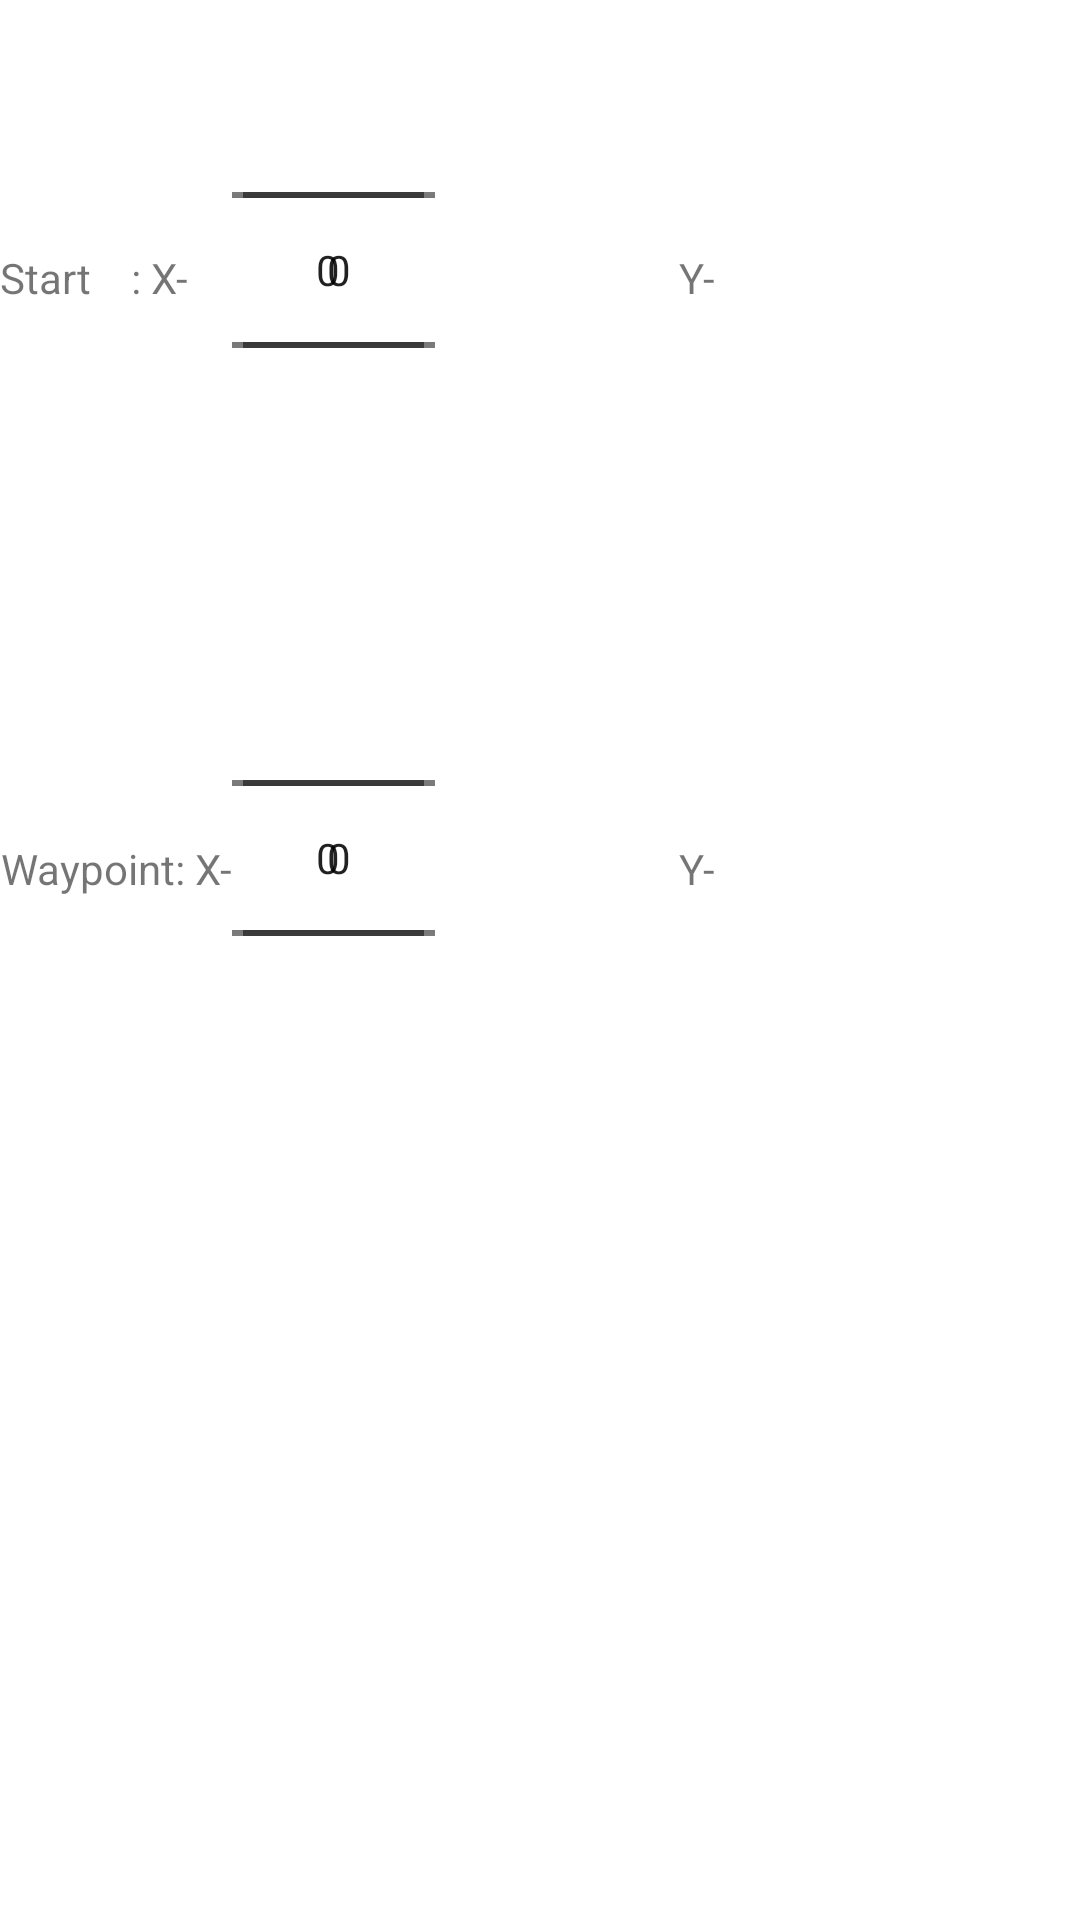

Layout XML and referenced resources for this Android screen:
<!-- AndroidManifest.xml: application theme AppTheme -->
<!-- res/layout/activity_set_coordinates.xml -->
<?xml version="1.0" encoding="utf-8"?>
<RelativeLayout xmlns:android="http://schemas.android.com/apk/res/android"
    android:orientation="vertical"
    android:layout_width="match_parent"
    android:layout_height="match_parent">

    
    
    <TextView
        android:id="@+id/label1"
        android:layout_width="wrap_content"
        android:layout_height="wrap_content"
        android:layout_alignParentStart="true"
        android:layout_alignParentTop="true"
        android:layout_marginTop="83dp"
        android:gravity="center"
        android:text="Start    : X-" />

    <NumberPicker
        android:id="@+id/numberPicker1"
        android:layout_width="wrap_content"
        android:layout_height="wrap_content"
        android:layout_alignParentTop="true"
        android:layout_toEndOf="@+id/label3" />

    <TextView
        android:id="@+id/label2"
        android:layout_width="wrap_content"
        android:layout_height="wrap_content"
        android:layout_alignStart="@+id/label4"
        android:layout_alignTop="@+id/label1"
        android:gravity="center"
        android:text="Y-" />

    <NumberPicker
        android:id="@+id/numberPicker2"
        android:layout_width="wrap_content"
        android:layout_height="wrap_content"
        android:layout_alignParentEnd="true"
        android:layout_alignParentTop="true"
        android:layout_marginEnd="215dp" />

    <TextView
        android:id="@+id/label3"
        android:layout_width="wrap_content"
        android:layout_height="wrap_content"
        android:layout_alignParentStart="true"
        android:layout_alignTop="@+id/label4"
        android:gravity="center"
        android:text="Waypoint: X-" />

    <NumberPicker
        android:id="@+id/numberPicker3"
        android:layout_width="wrap_content"
        android:layout_height="wrap_content"
        android:layout_alignParentTop="true"
        android:layout_alignStart="@+id/numberPicker1"
        android:layout_marginTop="196dp" />

    <TextView
        android:id="@+id/label4"
        android:layout_width="wrap_content"
        android:layout_height="wrap_content"
        android:layout_alignParentStart="true"
        android:layout_alignParentTop="true"
        android:layout_marginStart="226dp"
        android:layout_marginTop="280dp"
        android:gravity="center"
        android:text="Y-" />

    <NumberPicker
        android:id="@+id/numberPicker4"
        android:layout_width="wrap_content"
        android:layout_height="wrap_content"
        android:layout_alignStart="@+id/numberPicker2"
        android:layout_alignTop="@+id/numberPicker3" />

</RelativeLayout>
<!-- resources referenced by this layout -->
<resources>

</resources>
